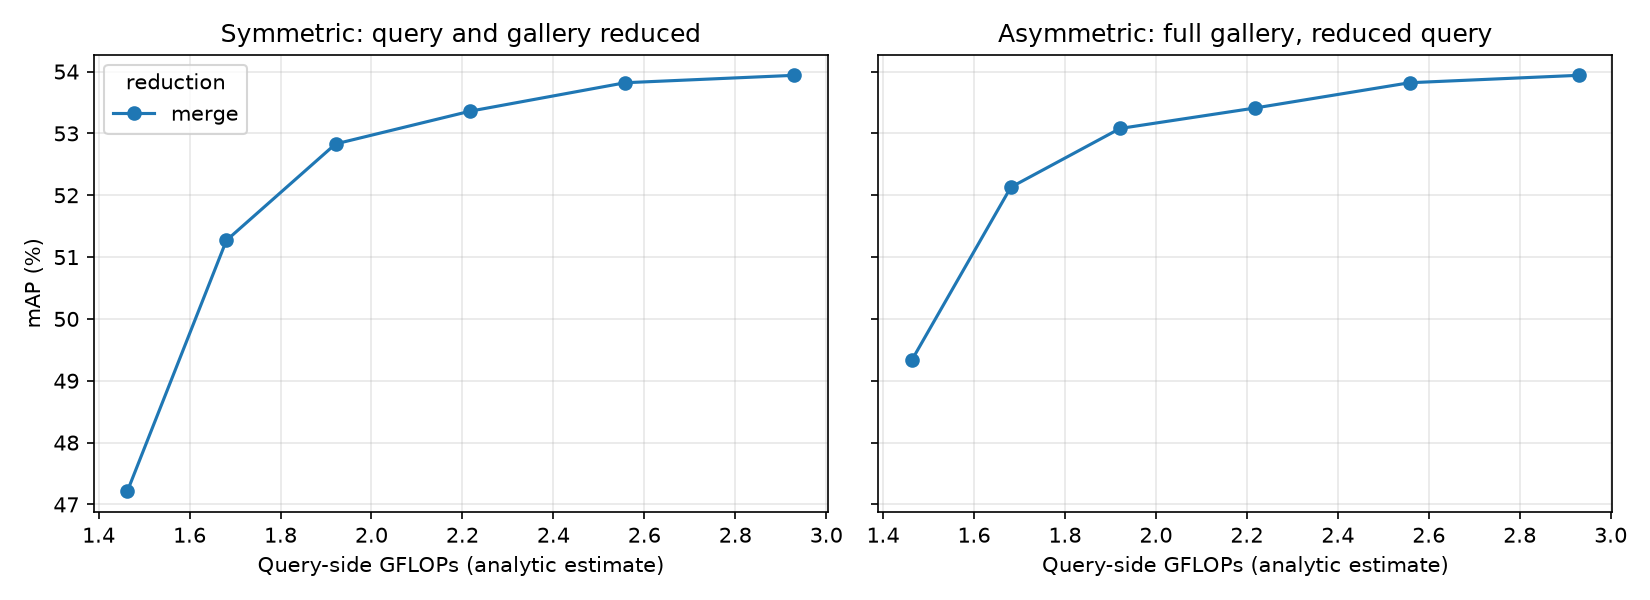

Values plotted in this chart, from the file beside it:
mode, keep, final_tokens, gflops, img_s, sym_mAP, sym_R1, asym_mAP, asym_R1, q_cos
none, 1.0, 129, 2.93, 8723, 53.94, 75.89, 53.94, 75.89, 1.0
merge, 0.9, 96, 2.558, 9268, 53.82, 75.68, 53.82, 75.71, 0.9986
merge, 0.8, 68, 2.217, 10584, 53.36, 75.18, 53.41, 74.97, 0.9938
merge, 0.7, 46, 1.921, 11886, 52.83, 74.44, 53.08, 74.61, 0.9851
merge, 0.6, 30, 1.681, 13901, 51.27, 73.46, 52.13, 73.75, 0.969
merge, 0.5, 17, 1.463, 15999, 47.21, 70.25, 49.33, 70.37, 0.9263
